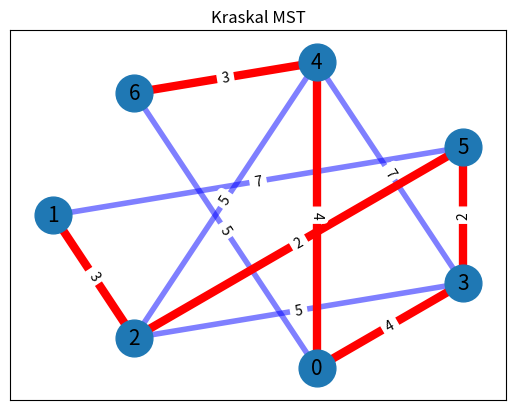
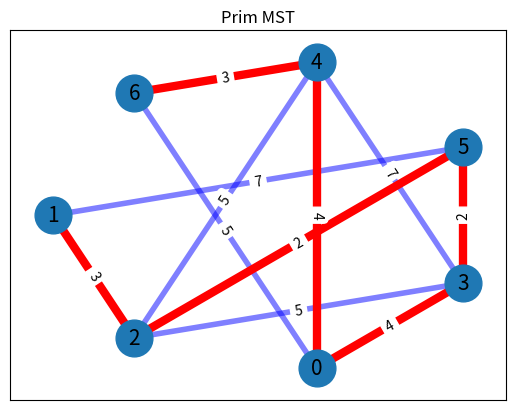

Here is the Python script that generated these plots, in order:
# Построение линейного остовного дерева, 
# взвешенного, связанного, неориентированного 
# графа двумя методами (алгоритм Прима, алгоритм Краскаля)
import networkx as  nx
import matplotlib.pyplot as plt
import numpy as np

n = 7

edges = [[1, 2, 3],
         [0, 3, 4],
         [3, 5, 2],
         [2, 4, 5],
         [4, 6, 3], 
         [5, 2, 2],
         [1, 5, 7],
         [0, 4, 4],
         [4, 3, 7],
         [2, 3, 5],
         [0, 6, 5]]

def Kraskal(g_edges):
    
    parent = [i for i in range(n)]
    
    def find_parent(v):
        
        if v == parent[v]:
            return v
        
        return find_parent(parent[v])
    
    nodes = set(range(n))
    result_edges = []
    
    g_edges = sorted(g_edges, key=lambda x:x[2])
    weight_sum = 0
    
    for i in range(len(g_edges)):
        
        if find_parent(g_edges[i][0]) != find_parent(g_edges[i][1]):
            
            weight_sum += g_edges[i][2]
            result_edges.append(g_edges[i][:2])
            parent = [parent[g_edges[i][0]] if p == parent[g_edges[i][1]] else p for p in parent]    
    
    print(f"Вес минимального оставного дерева по Краскалу: {weight_sum}")
    return result_edges

def Prim(g_edges):
    
    nodes = set(range(n))
    result_edges = []
    queue = [min(g_edges, key= lambda x: x[2])]
    weight_sum = 0
    
    while nodes:
        
        cur_edge = queue.pop(0)
        
        nodes.difference_update(cur_edge[:2])
        result_edges.append(cur_edge[:2])
        weight_sum += cur_edge[2]
    
        queue = [e for e in g_edges if (e[0] not in nodes) ^ (e[1] not in nodes)]
        queue = sorted(queue, key=lambda x: x[2])
    
    print(f"Вес минимального оставного дерева по Приму: {weight_sum}")
     
    return result_edges


def draw_graph(alg_res, alg_title):
    G = nx.Graph()
    G.add_weighted_edges_from(edges)

    pos = nx.shell_layout(G)

    nx.draw_networkx_nodes(G, pos, node_size=700)
    nx.draw_networkx_edges(G, pos, width=4, alpha = 0.5,  edge_color="b")      

    nx.draw_networkx_edges(G, pos, width=6, edge_color="r",edgelist=alg_res)

    nx.draw_networkx_labels(G, pos, font_size=15, font_family="sans-serif")
    labels = nx.get_edge_attributes(G, 'weight')
    nx.draw_networkx_edge_labels(G, pos=pos, edge_labels=labels)

    plt.title(f"{alg_title} MST")
    plt.show()  


Kraskal_edges = Kraskal(edges.copy())
Prim_edges = Prim(edges.copy())

draw_graph(Kraskal_edges, "Kraskal")
draw_graph(Prim_edges, "Prim")
